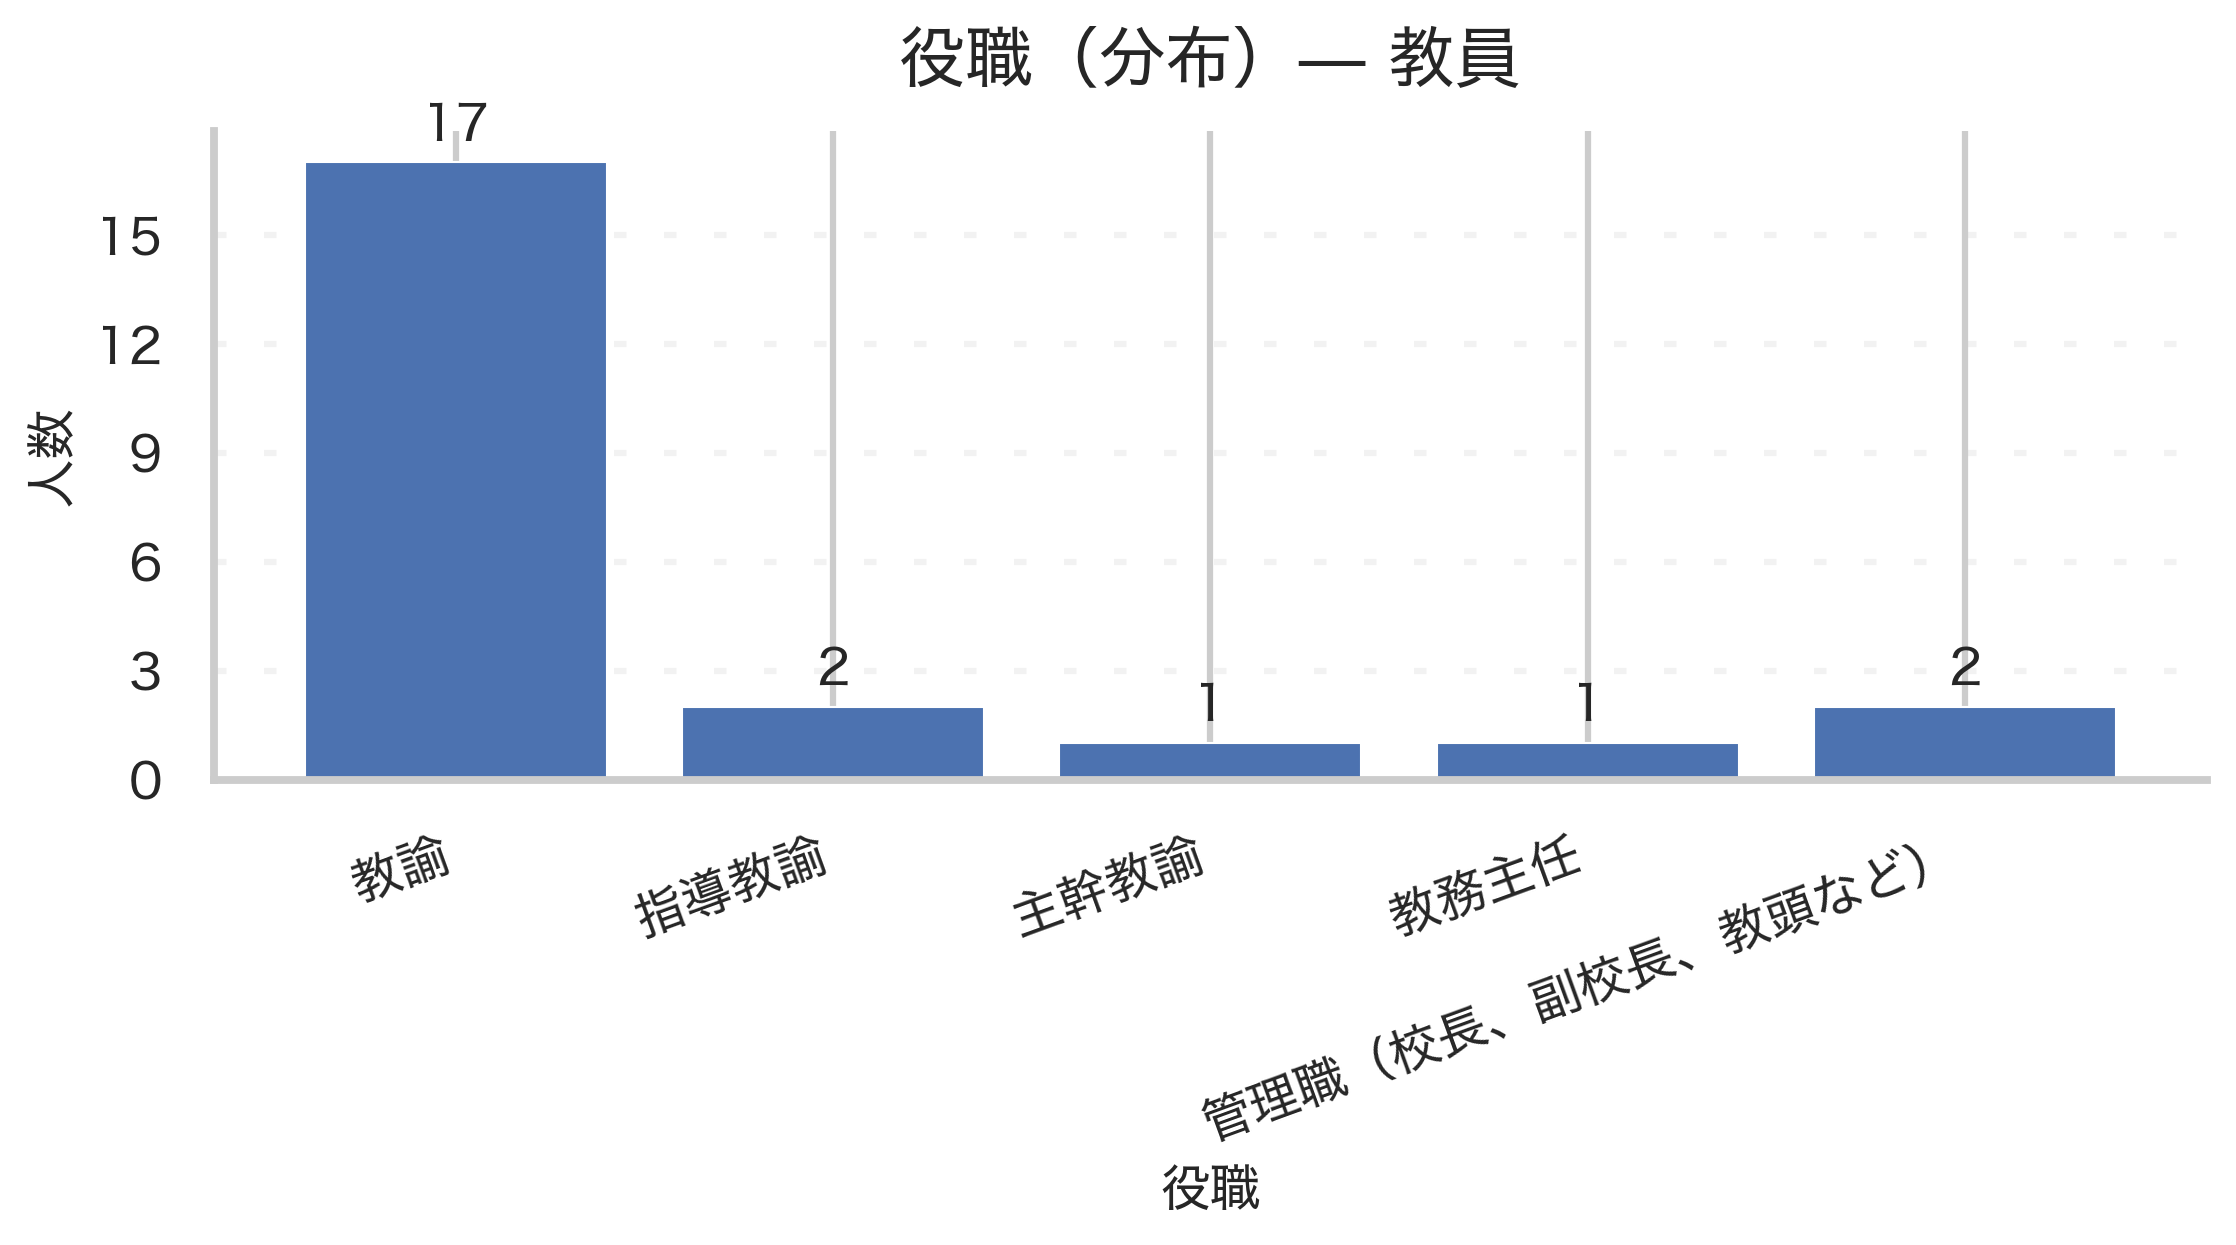

The file beside this chart, header and first rows:
役職(主業務に最も近いものを選択してください。), 人数
教諭, 17
指導教諭, 2
主幹教諭, 1
教務主任, 1
管理職（校長、副校長、教頭など）, 2
